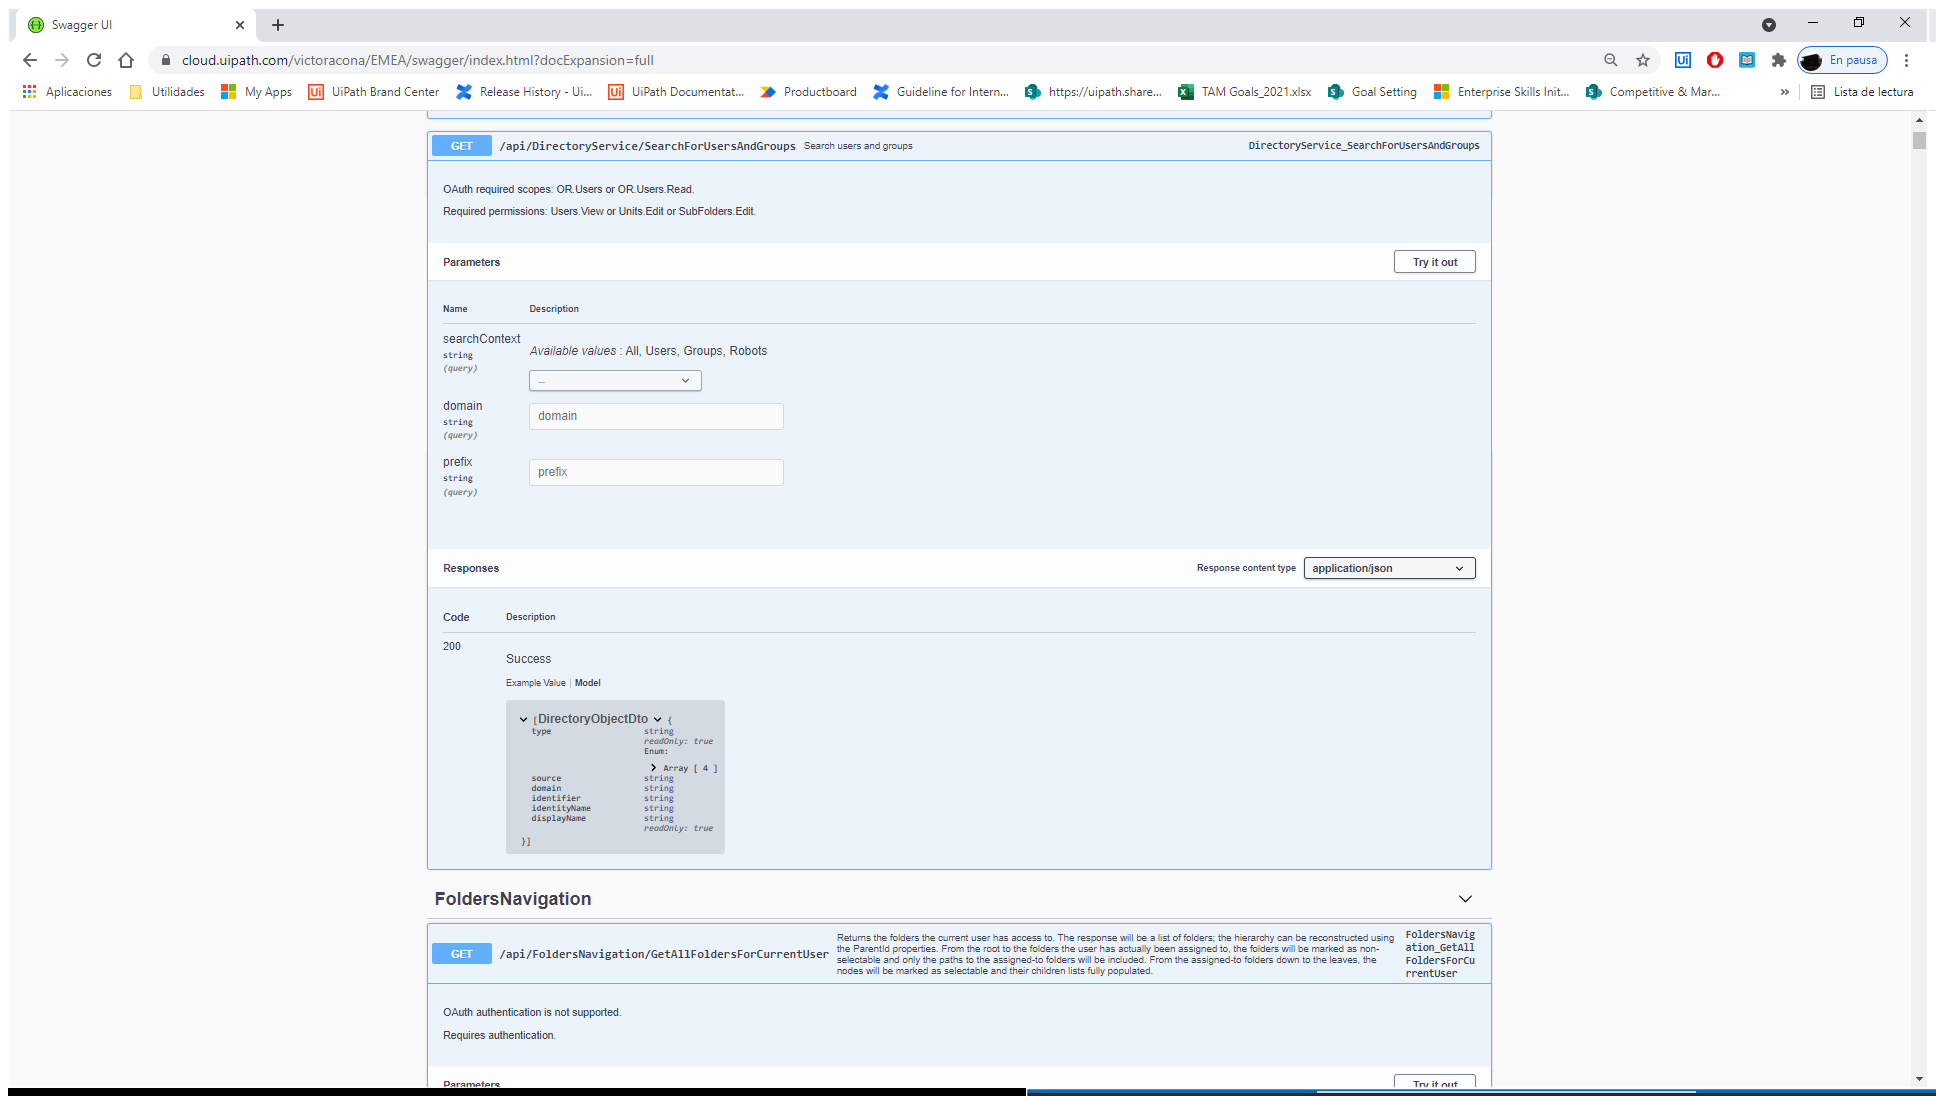
Workflow: SwaggerExtraction

Step 1: Chrome: Swagger UI in window 'Swagger UI' (chrome.exe)

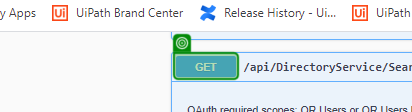
Step 2: get-text